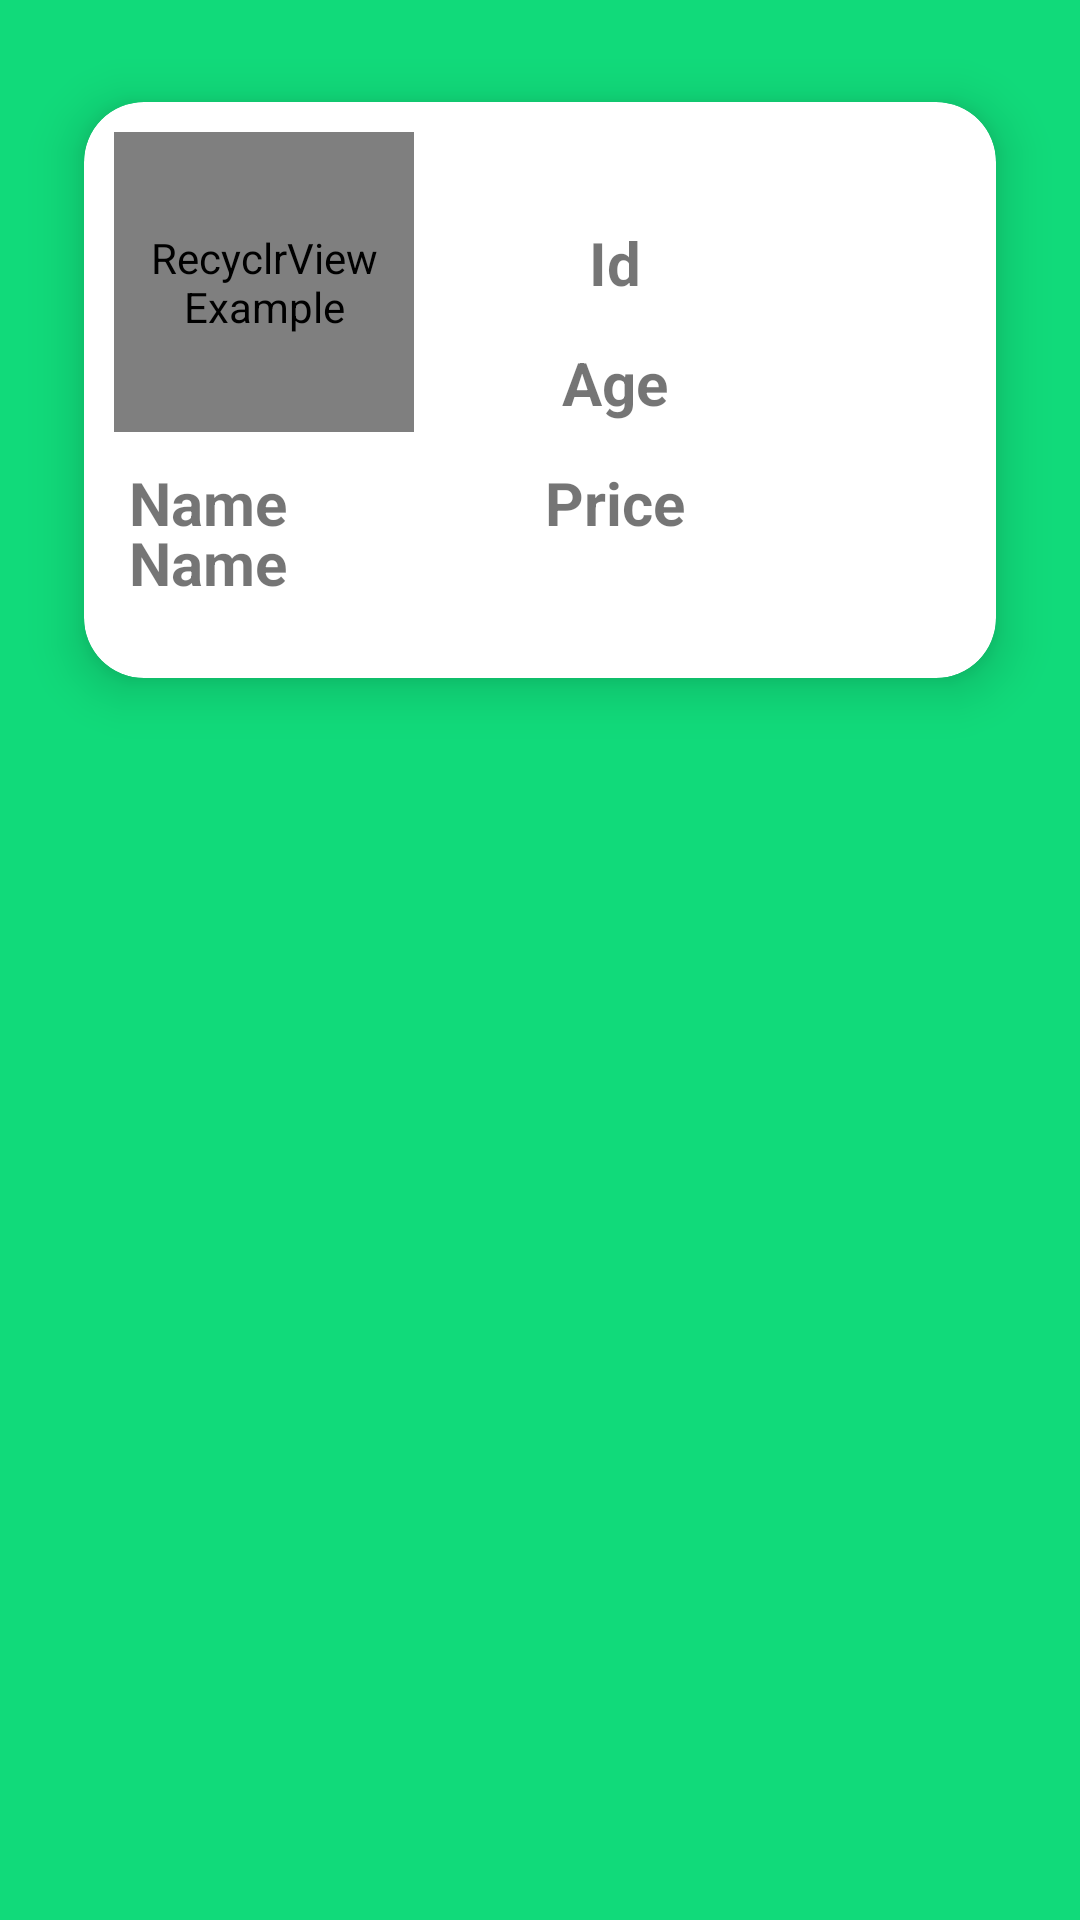

This screen was rendered from an Android layout file. Write that file and the resources it references.
<!-- AndroidManifest.xml: application theme Theme.RecyclrViewExample -->
<!-- res/layout/my_rv_a_layout.xml -->
<?xml version="1.0" encoding="utf-8"?>
<RelativeLayout xmlns:android="http://schemas.android.com/apk/res/android"
    xmlns:tools="http://schemas.android.com/tools"
    android:layout_width="match_parent"
    android:layout_height="wrap_content"
    xmlns:app="http://schemas.android.com/apk/res-auto"
    tools:context=".MainActivity"
    android:background="#11DA7A">

    <androidx.cardview.widget.CardView
        android:layout_width="match_parent"
        android:layout_height="240dp"
        android:layout_marginStart="10dp"
        android:layout_marginTop="10dp"
        android:layout_marginEnd="10dp"
        android:layout_marginBottom="10dp"
        app:cardBackgroundColor="@color/white"
        app:cardCornerRadius="20dp"
        app:cardElevation="10dp"
        app:cardMaxElevation="12dp"
        app:cardPreventCornerOverlap="true"
        app:cardUseCompatPadding="true">

        <de.hdodenhof.circleimageview.CircleImageView
            android:id="@+id/img"
            android:layout_width="100dp"
            android:layout_height="100dp"
            android:layout_margin="10dp"
            android:contentDescription="@string/app_name"
            android:src="@drawable/ic_launcher_background" />

        <TextView
            android:layout_width="wrap_content"
            android:layout_height="wrap_content"
            android:layout_marginTop="120dp"
            android:layout_marginBottom="20dp"
            android:layout_marginLeft="15dp"
            android:text="Name "
            android:textSize="20sp"
            android:textStyle="bold" />
        <TextView
            android:id="@+id/tvName"
            android:layout_width="wrap_content"
            android:layout_height="wrap_content"
            android:layout_marginTop="140dp"
            android:layout_marginBottom="20dp"
            android:layout_marginLeft="15dp"
            android:text="Name "
            android:textSize="20sp"
            android:textStyle="bold" />

        <TextView
            android:id="@+id/tvId"
            android:layout_width="wrap_content"
            android:layout_height="wrap_content"
            android:layout_marginTop="40dp"
            android:layout_marginBottom="20dp"
            android:layout_gravity="center_horizontal"
            android:layout_marginLeft="25dp"
            android:text="Id"
            android:textSize="20sp"
            android:textStyle="bold" />

        <TextView
            android:id="@+id/tvAge"
            android:layout_width="wrap_content"
            android:layout_height="wrap_content"
            android:layout_marginTop="80dp"
            android:layout_marginBottom="20dp"
            android:layout_gravity="center_horizontal"
            android:layout_marginLeft="25dp"
            android:text="Age"
            android:textSize="20sp"
            android:textStyle="bold" />

        <TextView
            android:id="@+id/tvPrice"
            android:layout_width="wrap_content"
            android:layout_height="wrap_content"
            android:layout_marginTop="120dp"
            android:layout_marginBottom="20dp"
            android:layout_gravity="center_horizontal"
            android:layout_marginLeft="25dp"
            android:text="Price"
            android:textSize="20sp"
            android:textStyle="bold" />


    </androidx.cardview.widget.CardView>

</RelativeLayout>
<!-- resources referenced by this layout -->
<resources>
  <string name="app_name">RecyclrView Example</string>
  <style name="Theme.RecyclrViewExample" parent="Theme.MaterialComponents.DayNight.DarkActionBar">
          
          <item name="colorPrimary">@color/purple_500</item>
          <item name="colorPrimaryVariant">@color/purple_700</item>
          <item name="colorOnPrimary">@color/white</item>
          
          <item name="colorSecondary">@color/teal_200</item>
          <item name="colorSecondaryVariant">@color/teal_700</item>
          <item name="colorOnSecondary">@color/black</item>
          
          <item name="android:statusBarColor" tools:targetApi="l">?attr/colorPrimaryVariant</item>
          
      </style>
  <!-- not gathered from this repository: default colours our renderer supplied (Android Studio template values) -->
  <color name="purple_500">#FF6200EE</color>
  <color name="purple_700">#FF3700B3</color>
  <color name="teal_200">#FF03DAC5</color>
  <color name="teal_700">#FF018786</color>
  <color name="black">#FF000000</color>
  <color name="white">#FFFFFFFF</color>
</resources>
